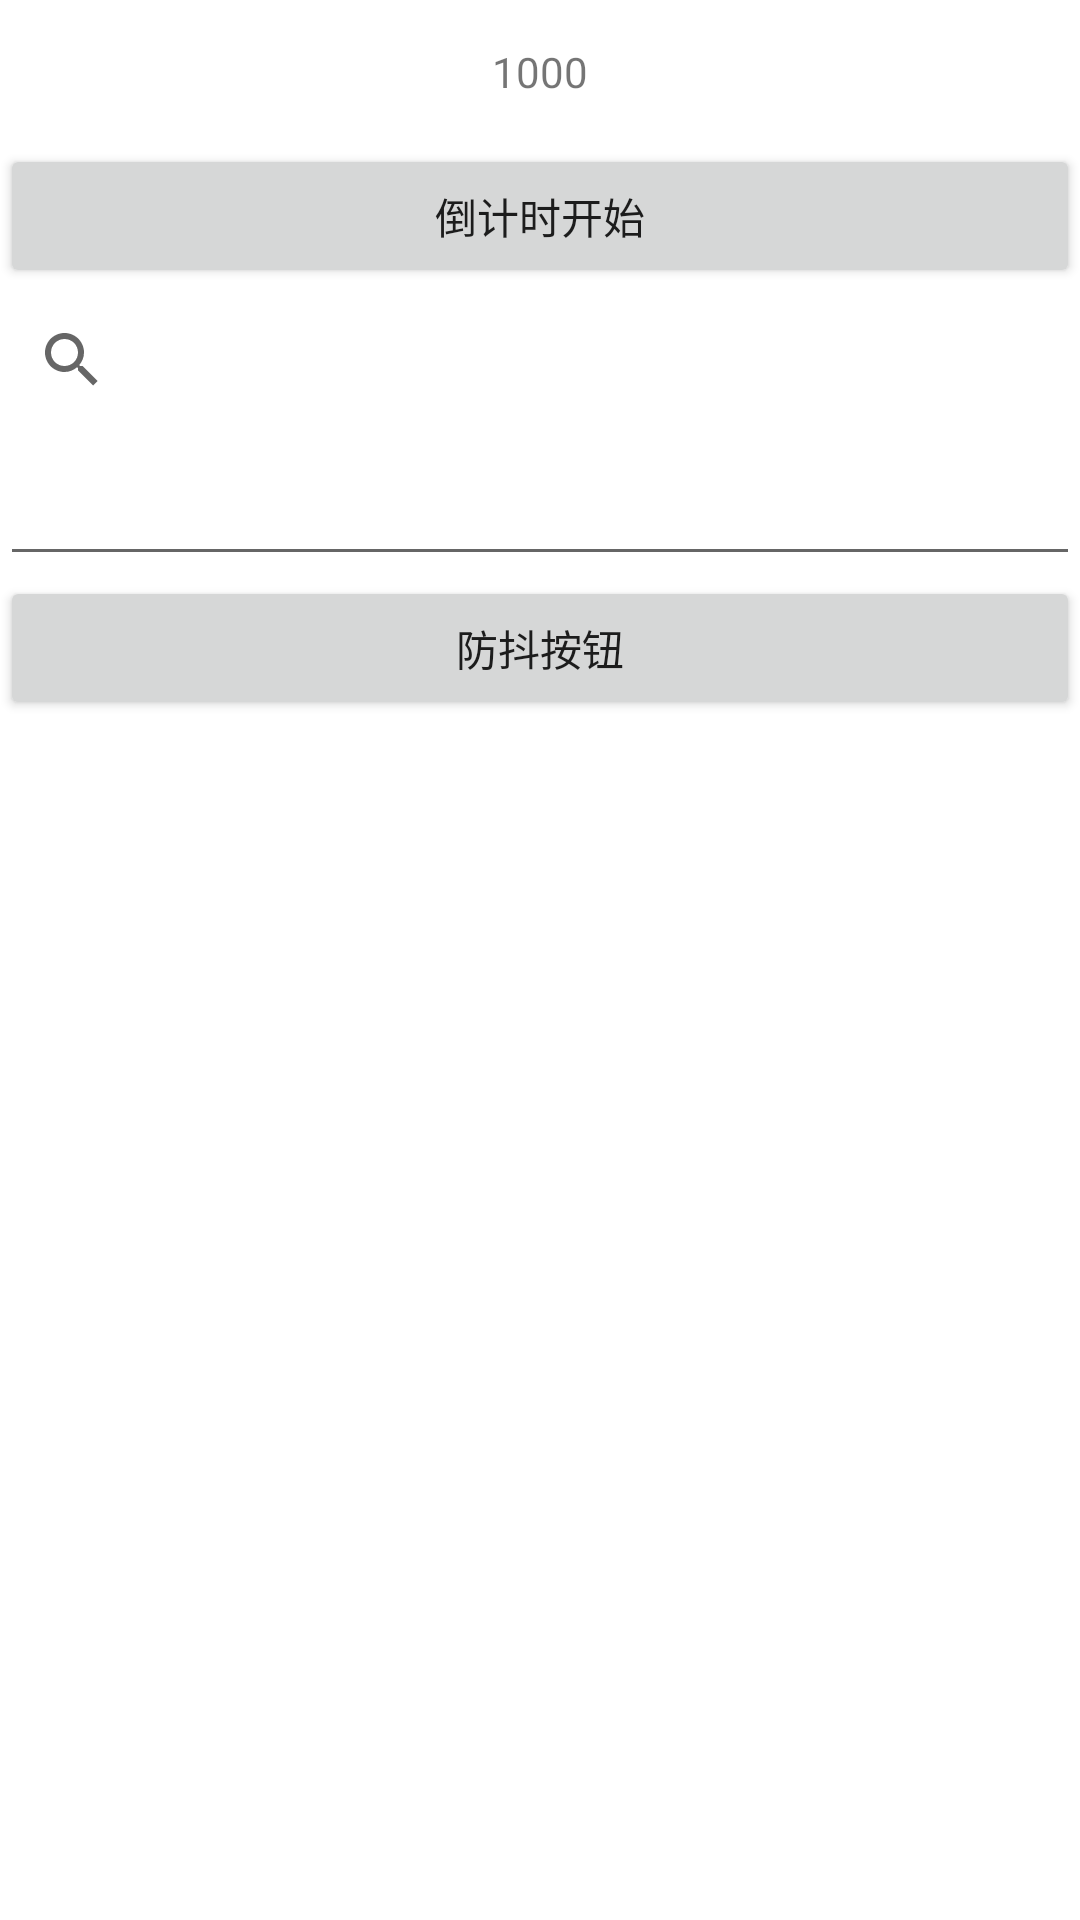

Here is an Android app screen rendered from its layout file. Give the layout XML and the strings, colors and styles it references.
<!-- AndroidManifest.xml: application theme Theme.CodeBase -->
<!-- res/layout/activity_flow.xml -->
<?xml version="1.0" encoding="utf-8"?>
<androidx.constraintlayout.widget.ConstraintLayout xmlns:android="http://schemas.android.com/apk/res/android"
    xmlns:app="http://schemas.android.com/apk/res-auto"
    xmlns:tools="http://schemas.android.com/tools"
    android:layout_width="match_parent"
    android:layout_height="match_parent"
    tools:context=".coroutine.flow.FlowActivity">

    <androidx.appcompat.widget.AppCompatTextView
        android:id="@+id/time_now"
        android:layout_width="match_parent"
        android:layout_height="48dp"
        app:layout_constraintTop_toTopOf="parent"
        android:text="1000"
        android:gravity="center"
        />
    <androidx.appcompat.widget.AppCompatButton
        android:id="@+id/count_down_btn"
        android:layout_width="match_parent"
        android:layout_height="48dp"
        app:layout_constraintTop_toBottomOf="@id/time_now"
        android:text="倒计时开始"
        />

    <SearchView
        android:id="@+id/search_view"
        android:layout_width="match_parent"
        android:layout_height="48dp"
        app:layout_constraintTop_toBottomOf="@id/count_down_btn"
        />

    <EditText
        android:id="@+id/edit_text"
        android:layout_width="match_parent"
        android:layout_height="48dp"
        app:layout_constraintTop_toBottomOf="@id/search_view"
        />
    <androidx.appcompat.widget.AppCompatButton
        android:id="@+id/debounce_btn"
        android:layout_width="match_parent"
        android:layout_height="48dp"
        app:layout_constraintTop_toBottomOf="@id/edit_text"
        android:text="防抖按钮"
        />

</androidx.constraintlayout.widget.ConstraintLayout>
<!-- resources referenced by this layout -->
<resources>
  <style name="Theme.CodeBase" parent="Theme.MaterialComponents.DayNight.DarkActionBar">
          
          <item name="colorPrimary">@color/purple_500</item>
          <item name="colorPrimaryVariant">@color/purple_700</item>
          <item name="colorOnPrimary">@color/white</item>
          
          <item name="colorSecondary">@color/teal_200</item>
          <item name="colorSecondaryVariant">@color/teal_700</item>
          <item name="colorOnSecondary">@color/black</item>
          
          <item name="android:statusBarColor" tools:targetApi="l">?attr/colorPrimaryVariant</item>
          
      </style>
  <!-- not gathered from this repository: default colours our renderer supplied (Android Studio template values) -->
  <color name="purple_500">#FF6200EE</color>
  <color name="purple_700">#FF3700B3</color>
  <color name="teal_200">#FF03DAC5</color>
  <color name="teal_700">#FF018786</color>
  <color name="black">#FF000000</color>
  <color name="white">#FFFFFFFF</color>
</resources>
